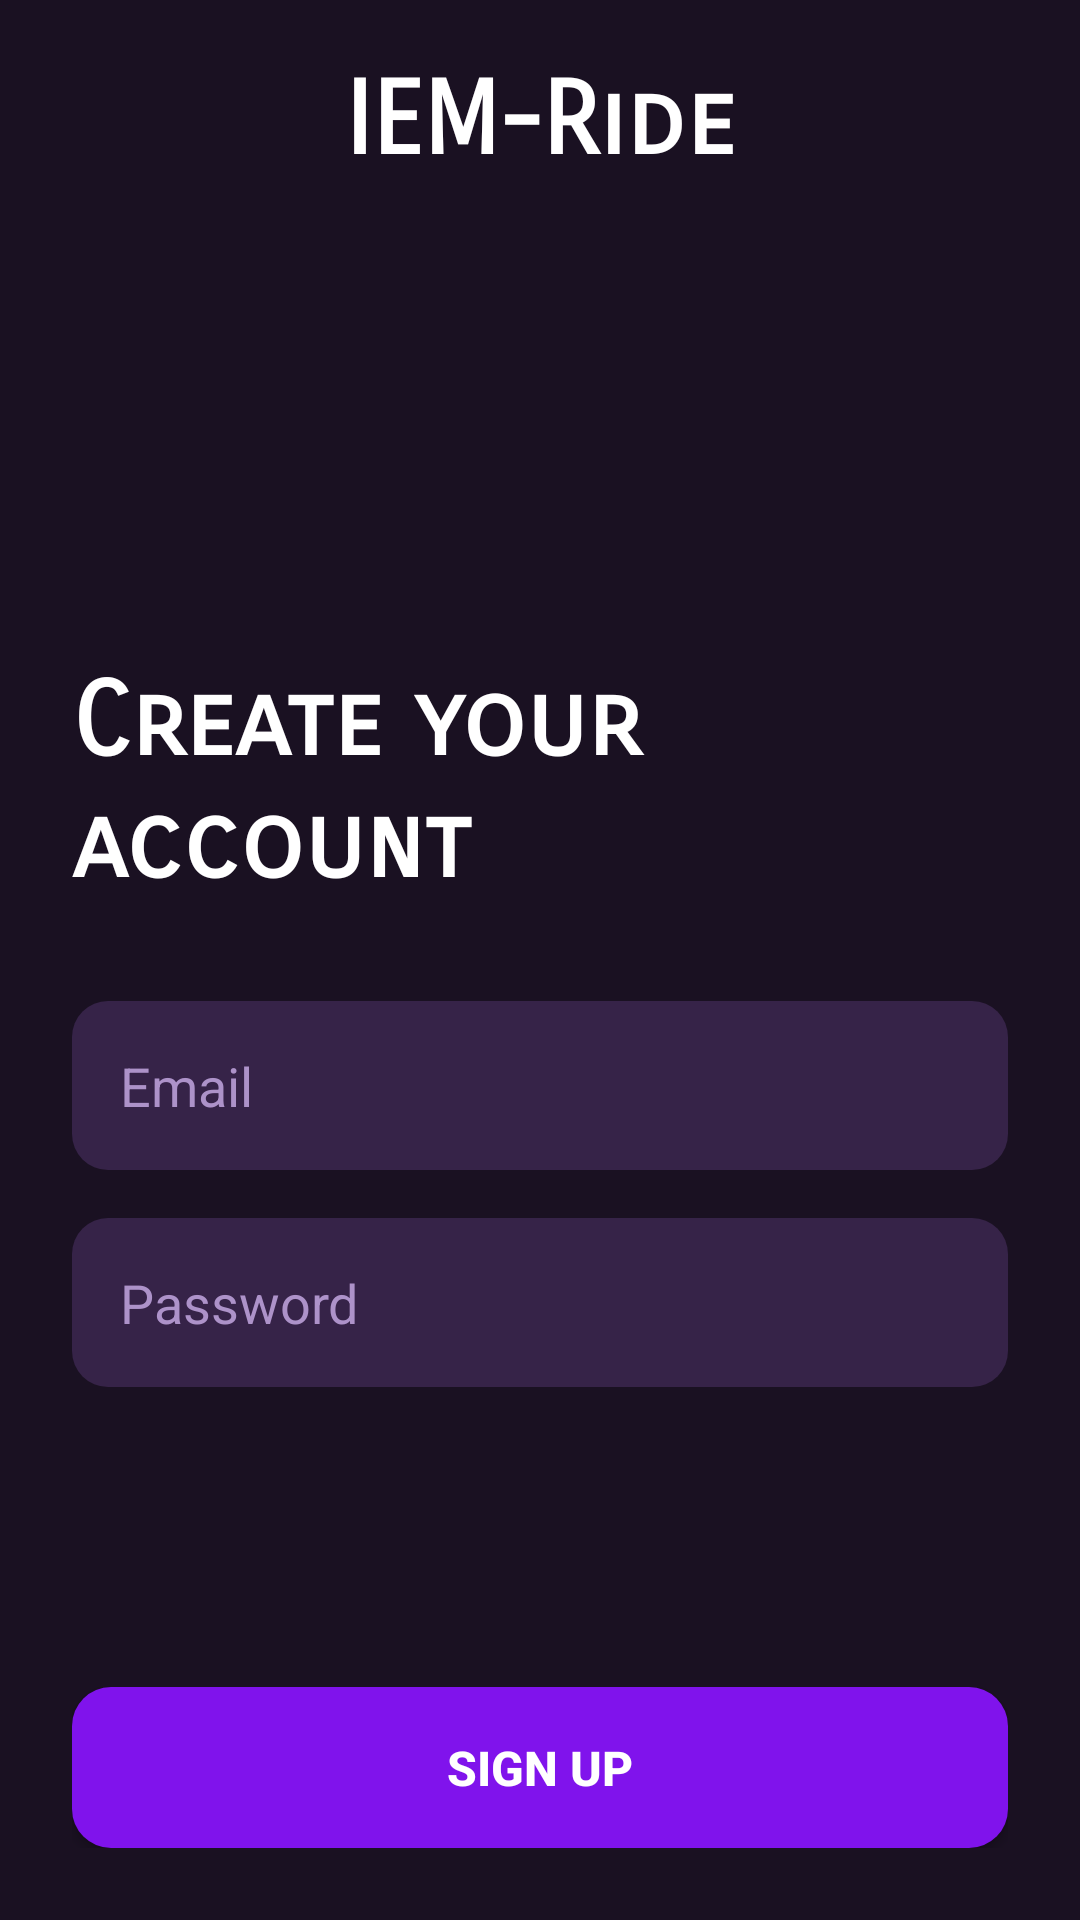

This screen was rendered from an Android layout file. Write that file and the resources it references.
<!-- AndroidManifest.xml: application theme Theme.IEMRide -->
<!-- res/layout/activity_signupactivity.xml -->
<?xml version="1.0" encoding="utf-8"?>
<androidx.constraintlayout.widget.ConstraintLayout xmlns:android="http://schemas.android.com/apk/res/android"
    xmlns:app="http://schemas.android.com/apk/res-auto"
    xmlns:tools="http://schemas.android.com/tools"
    android:id="@+id/main"
    android:layout_width="match_parent"
    android:layout_height="match_parent"
    android:background="@color/background_color"
    tools:context=".Signupactivity">

    <androidx.constraintlayout.widget.ConstraintLayout
        android:id="@+id/headerLayout"
        android:layout_width="match_parent"
        android:layout_height="wrap_content"
        android:padding="16dp"
        app:layout_constraintTop_toTopOf="parent">

        <ImageButton
            android:id="@+id/backButton"
            android:layout_width="48dp"
            android:layout_height="48dp"
            android:background="?android:attr/selectableItemBackgroundBorderless"
            android:rotation="90"
            android:rotationX="0"
            android:scrollbarSize="14dp"
            android:src="@drawable/ic_arrow_back_ios_new"
            app:layout_constraintBottom_toBottomOf="parent"
            app:layout_constraintStart_toStartOf="parent"
            app:layout_constraintTop_toTopOf="parent"
            app:tint="@color/white" />

        <TextView
            android:id="@+id/titleTextView"
            android:layout_width="wrap_content"
            android:layout_height="wrap_content"
            android:fontFamily="sans-serif-smallcaps"
            android:rotation="0"
            android:text="IEM-Ride"
            android:textColor="@color/white"
            android:textSize="34sp"
            android:textStyle="bold"
            app:layout_constraintBottom_toBottomOf="parent"
            app:layout_constraintEnd_toEndOf="parent"
            app:layout_constraintStart_toStartOf="parent"
            app:layout_constraintTop_toTopOf="parent" />

    </androidx.constraintlayout.widget.ConstraintLayout>


    <LinearLayout
        android:id="@+id/mainContentLayout"
        android:layout_width="match_parent"
        android:layout_height="wrap_content"
        android:layout_marginTop="64dp"
        android:orientation="vertical"
        android:padding="24dp"
        app:layout_constraintBottom_toTopOf="@+id/footerLayout"
        app:layout_constraintTop_toBottomOf="@+id/headerLayout"
        tools:layout_editor_absoluteX="0dp">

        <TextView
            android:layout_width="wrap_content"
            android:layout_height="wrap_content"
            android:fontFamily="sans-serif-smallcaps"
            android:text="Create your account"
            android:textColor="@color/white"
            android:textSize="34sp"
            android:textStyle="bold" />

        <EditText
            android:id="@+id/emailEditText"
            android:layout_width="match_parent"
            android:layout_height="wrap_content"
            android:layout_marginTop="32dp"
            android:background="@drawable/rounded_input_background"
            android:hint="Email"
            android:inputType="textEmailAddress"
            android:padding="16dp"
            android:textColor="@color/white"
            android:textColorHint="@color/placeholder_color" />

        <EditText
            android:id="@+id/passwordEditText"
            android:layout_width="match_parent"
            android:layout_height="wrap_content"
            android:layout_marginTop="16dp"
            android:background="@drawable/rounded_input_background"
            android:hint="Password"
            android:inputType="textPassword"
            android:padding="16dp"
            android:textColor="@color/white"
            android:textColorHint="@color/placeholder_color" />

    </LinearLayout>

    <LinearLayout
        android:id="@+id/footerLayout"
        android:layout_width="match_parent"
        android:layout_height="wrap_content"
        android:gravity="center"
        android:orientation="vertical"
        android:padding="24dp"
        app:layout_constraintBottom_toBottomOf="parent">

        <Button
            android:id="@+id/signUpButton"
            android:layout_width="match_parent"
            android:layout_height="wrap_content"
            android:background="@drawable/rounded_button_background"
            android:backgroundTint="@color/primary_color"
            android:paddingVertical="16dp"
            android:text="Sign Up"
            android:textColor="@color/white"
            android:textSize="16sp"
            android:textStyle="bold"
            tools:ignore="UnusedAttribute" />
    </LinearLayout>

</androidx.constraintlayout.widget.ConstraintLayout>
<!-- resources referenced by this layout -->
<resources>
  <color name="background_color">#1a1122</color>
  <color name="placeholder_color">#ad92c9</color>
  <color name="primary_color">#8013ec</color>
  <color name="white">#FFFFFFFF</color>
  <!-- drawable rounded_button_background (drawable) -->
  <?xml version="1.0" encoding="utf-8"?>
  <shape xmlns:android="http://schemas.android.com/apk/res/android"
      android:shape="rectangle">
      <corners android:radius="13dp" />
      <solid android:color="#dba1e8" />
  </shape>
  <!-- drawable rounded_input_background (drawable) -->
  <?xml version="1.0" encoding="utf-8"?>
  <shape xmlns:android="http://schemas.android.com/apk/res/android">
      <solid android:color="@color/input_background_color" />
      <corners android:radius="12dp" />
      <padding
          android:left="16dp"
          android:top="8dp"
          android:right="16dp"
          android:bottom="8dp" />
  </shape>
  <style name="Theme.IEMRide" parent="Base.Theme.IEMRide" />
  <color name="input_background_color">#362348</color>
  <style name="Base.Theme.IEMRide" parent="Theme.Material3.DayNight.NoActionBar">
          
          
      </style>
</resources>
